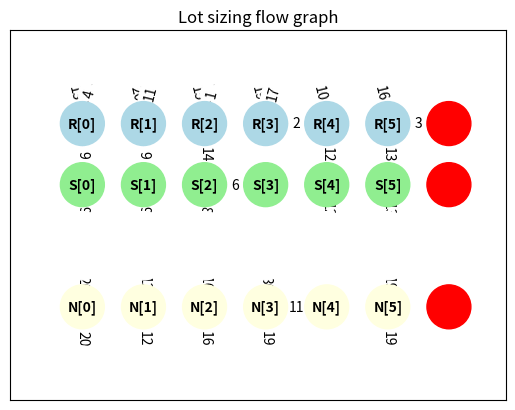

Recreate this plot in Python.
#!/usr/bin/python3

"""
Plot the flow graph of the OPL results put in the file in argument.
"""

##### Imports

import networkx as nx
import matplotlib.pyplot as plt
import sys

##### Global variables

E = 0.001 # Under this value, the flow is considered equals to 0

##### Code

# Création du graphe

def collect_data(filename):
    """ Read the result from an OPL script and put the results
    in global variables """
    global T, xn, xs, xr, R, sn, ss, sr

    T = 6
    xn = [20, 12, 16, 30, 0, 19]
    xs = [9, 9, 14, 0, 12, 13]
    xr = [4, 11, 1, 17, 0, 0]

    R = [13, 20, 15, 19, 10, 16]

    sn = [0, 0, 0, 0, 11, 0, 0]
    ss = [0, 0, 0, 6, 0, 0, 0]
    sr = [0, 0, 0, 0, 2, 0, 3]


def generate_graph():
    """ Plot the flow graph related to global variables generated 
    from `collect_data` """

    G = nx.DiGraph()

    # Return imports nodes
    for j in range(T):
        node_label = f"RR[{j}]"
        G.add_node(node_label, pos=(j - 0.25, 5), color='white', label_visible = False)

    # Dispose nodes
    for j in range(T):
        node_label = f"D[{j}]"
        G.add_node(node_label, pos=(j + 0.25, 5), color='white', label_visible = False)


    # Returns nodes
    for j in range(T):
        node_label = f"R[{j}]"
        G.add_node(node_label, pos=(j, 4), color='lightblue', label_visible = True)
    node_label = f"R[{T}]"
    G.add_node(node_label, pos=(T, 4), color='red', label_visible = False)

    # Remanufactured products nodes
    for j in range(T):
        node_label = f"S[{j}]"
        G.add_node(node_label, pos=(j, 3), color='lightgreen', label_visible = True)
    node_label = f"S[{T}]"
    G.add_node(node_label, pos=(T, 3), color='red', label_visible = False)

    # Nodes for new product demand
    for j in range(T):
        node_label = f"Ds[{j}]"
        G.add_node(node_label, pos=(j, 2.2), color='white', label_visible = False)

    # Production nodes for new products
    for j in range(T):
        node_label = f"xn[{j}]"
        G.add_node(node_label, pos=(j, 1.8), color='white', label_visible = False)


    # New products nodes
    for j in range(T):
        node_label = f"N[{j}]"
        G.add_node(node_label, pos=(j, 1), color='lightyellow', label_visible = True)
    node_label = f"N[{T}]"
    G.add_node(node_label, pos=(T, 1), color='red', label_visible = False)

    # Nodes for new product demand
    for j in range(T):
        node_label = f"Dn[{j}]"
        G.add_node(node_label, pos=(j, 0), color='white', label_visible = False)

    ## Edge generation

    for i in range(T):
        # Stocks
        if E < sn[i + 1]:
            G.add_edge(f"N[{i}]", f"N[{i + 1}]", color="green", weight=sn[i+1])

        if E < sr[i + 1]:
            G.add_edge(f"R[{i}]", f"R[{i + 1}]", color='green', weight=sr[i+1])

        if E < ss[i + 1]:
            G.add_edge(f"S[{i}]", f"S[{i + 1}]", color='green', weight=ss[i+1])

        # Production of new products
        if E < xn[i]:
            G.add_edge(f"xn[{i}]", f"N[{i}]", color='red', weight=xn[i])

        # Demand
        if E < xn[i] - sn[i + 1]:
            G.add_edge(f"N[{i}]", f"Dn[{i}]", color='black', weight=xn[i] - sn[i + 1])

        if E < xs[i] - ss[i + 1]:
            G.add_edge(f"S[{i}]", f"Ds[{i}]", color='black', weight=xs[i] - ss[i + 1])

        # Dispose
        if E < xr[i]:
            G.add_edge(f"R[{i}]", f"D[{i}]", color='black', weight=xr[i])

        # Returns
        if E < R[i]:
            G.add_edge(f"RR[{i}]", f"R[{i}]", color='blue', weight=R[i])

        # Remanufactured production
        p = xs[i] - ss[i]
        if E < p:
            G.add_edge(f"R[{i}]", f"S[{i}]", color='blue', weight=p)


    edge_colors = [G.edges[edge]['color'] for edge in G.edges]
    node_colors = [G.nodes[node]['color'] for node in G.nodes]
    labels = {node: node for node in G.nodes if G.nodes[node].get('label_visible', True)}
    pos = nx.get_node_attributes(G, 'pos')

    nx.draw_networkx(G, pos, with_labels=True, labels=labels, node_size=1000, 
            edge_color=edge_colors, node_color=node_colors, font_size=10,
            arrows=True, font_weight='bold')

    edge_labels = nx.get_edge_attributes(G, 'weight')
    nx.draw_networkx_edge_labels(G, pos, edge_labels=edge_labels)

    plt.title("Lot sizing flow graph")
    plt.axis('equal')
    plt.show()

def main():
    if len(sys.argv) < 2:
        filename = "res.txt"
    else:
        if sys.argv[1] == "-h" or sys.argv[1] == "--help":
            print("""usage : graph_generation [(optionnal : default=`res.txt`) FILENAME]
                  \nPlot the flow graph of the OPL results put in the file in argument.""")
            exit(0)
        filename = sys.argv[1]

    collect_data(filename)

    generate_graph()

    return 1

if __name__=="__main__":
    main()
